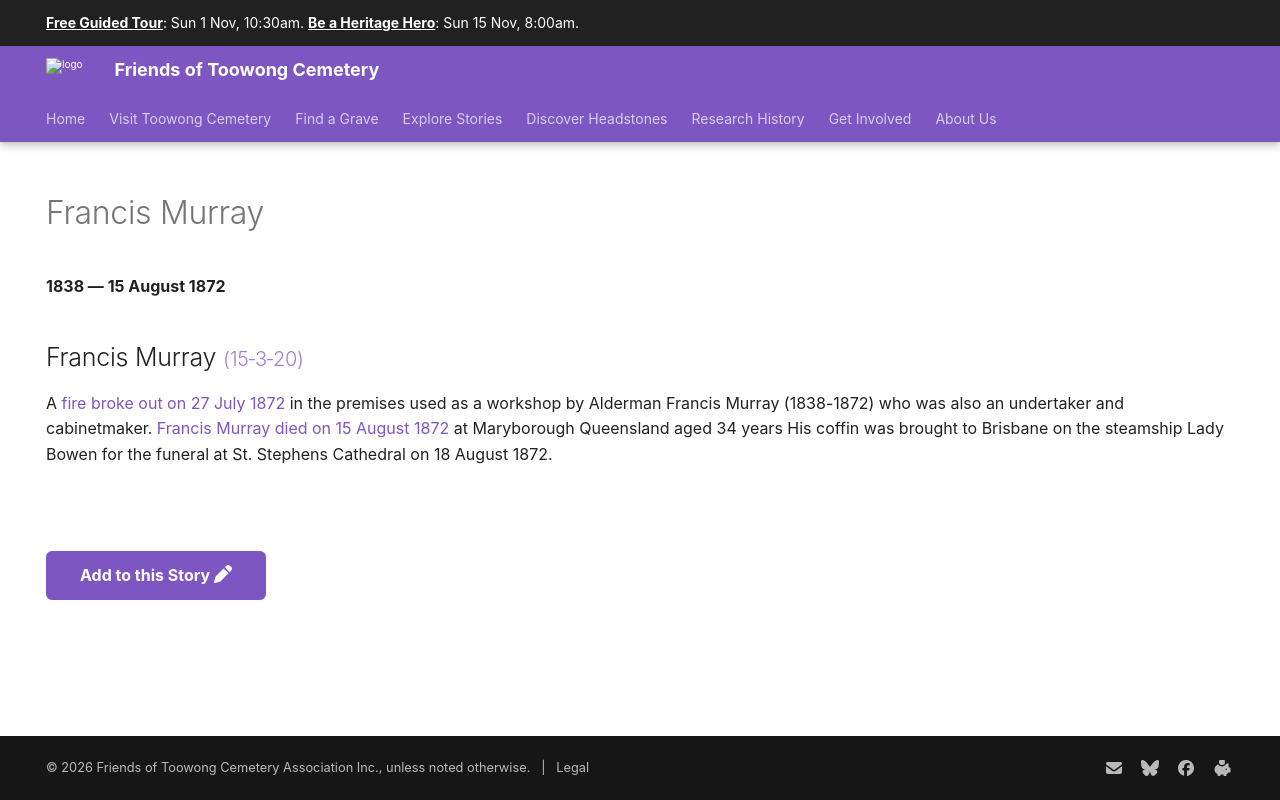

repository: 1871fotc/1871fotc.github.io · page: research/francis-murray/index.html · generator: mkdocs

---
title: Francis Murray
hide:
  - toc
  - navigation 
---

# Francis Murray

**1838 — 15 August 1872**

--8<-- "snippets/francis-murray.md"

--8<-- "snippets/add-to-this-story.md"
